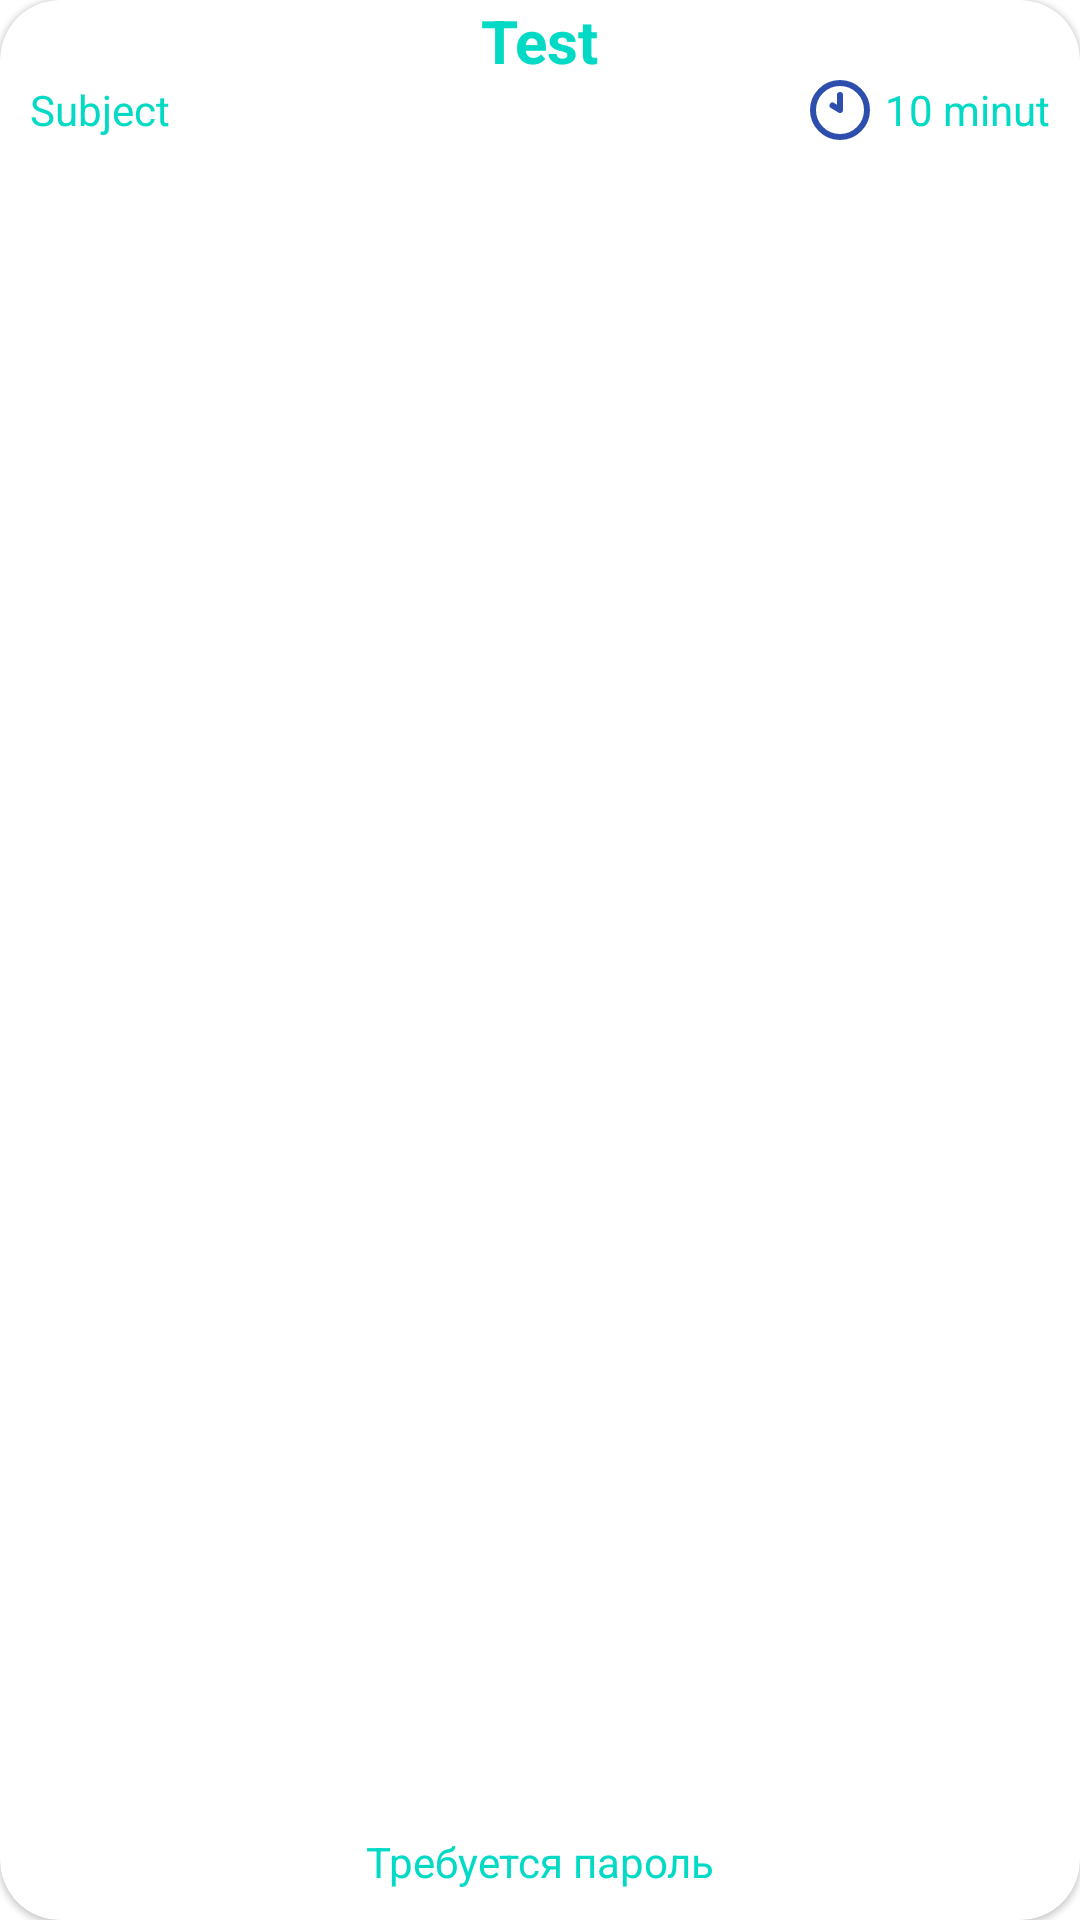

Produce the Android XML layout that renders to this screen, including the resource entries it uses.
<!-- AndroidManifest.xml: fallback theme Theme.MaterialComponents.DayNight.NoActionBar -->
<!-- res/layout/test_item.xml -->
<?xml version="1.0" encoding="utf-8"?>

<com.google.android.material.card.MaterialCardView xmlns:android="http://schemas.android.com/apk/res/android"
    xmlns:app="http://schemas.android.com/apk/res-auto"
    android:layout_width="match_parent"
    android:layout_height="80dp"
    android:layout_gravity="center"
    android:layout_marginHorizontal="20dp"
    android:layout_marginTop="10dp"
    app:cardBackgroundColor="@color/white"
    app:cardCornerRadius="20dp"
    app:strokeWidth="0dp">

    <androidx.constraintlayout.widget.ConstraintLayout
        android:layout_width="match_parent"
        android:layout_height="match_parent">

        <TextView
            android:id="@+id/tvTestName"
            android:layout_width="wrap_content"
            android:layout_height="wrap_content"
            android:text="Test"
            android:textColor="@color/colorAccent"
            android:textSize="20sp"
            android:textStyle="bold"
            app:layout_constraintEnd_toEndOf="parent"
            app:layout_constraintStart_toStartOf="parent"
            app:layout_constraintTop_toTopOf="parent" />

        <TextView
            android:id="@+id/tvTestSubject"
            android:layout_width="wrap_content"
            android:layout_height="wrap_content"
            android:layout_marginStart="10dp"
            android:text="Subject"
            android:textColor="@color/colorAccent"
            app:layout_constraintStart_toStartOf="parent"
            app:layout_constraintTop_toBottomOf="@id/tvTestName" />


        <TextView
            android:id="@+id/tvCompleteTime"
            android:layout_width="wrap_content"
            android:layout_height="wrap_content"
            android:layout_marginEnd="10dp"
            android:text="10 minut"
            android:textColor="@color/colorAccent"
            app:layout_constraintEnd_toEndOf="parent"
            app:layout_constraintTop_toBottomOf="@id/tvTestName" />

        <ImageView
            android:layout_width="wrap_content"
            android:layout_height="wrap_content"
            android:layout_marginEnd="3dp"
            android:src="@drawable/clock_icon"
            app:layout_constraintBottom_toBottomOf="@id/tvCompleteTime"
            app:layout_constraintEnd_toStartOf="@id/tvCompleteTime"
            app:layout_constraintTop_toTopOf="@id/tvCompleteTime" />

        <TextView
            android:id="@+id/tvPasswordRequire"
            android:layout_width="wrap_content"
            android:layout_height="wrap_content"
            android:layout_marginBottom="10dp"
            android:text="Требуется пароль"
            android:textColor="@color/colorAccent"
            app:layout_constraintBottom_toBottomOf="parent"
            app:layout_constraintEnd_toEndOf="parent"
            app:layout_constraintStart_toStartOf="parent" />
    </androidx.constraintlayout.widget.ConstraintLayout>

</com.google.android.material.card.MaterialCardView>
<!-- resources referenced by this layout -->
<resources>
  <!-- drawable clock_icon (drawable) -->
  <?xml version="1.0" encoding="utf-8"?>
  
  <vector xmlns:android="http://schemas.android.com/apk/res/android"
      android:width="24dp"
      android:height="24dp"
      android:viewportWidth="24"
      android:viewportHeight="24">
  
      <path
          android:pathData="M12 7V12L9.5 10.5M21 12C21 16.9706 16.9706 21 12 21C7.02944 21 3 16.9706 3 12C3 7.02944 7.02944 3 12 3C16.9706 3 21 7.02944 21 12Z"
          android:strokeWidth="2"
          android:strokeColor="#2e4ead"
          android:strokeLineCap="round"
          android:strokeLineJoin="round" />
  </vector>
  <!-- not gathered from this repository: default colours our renderer supplied (Android Studio template values) -->
  <color name="white">#FFFFFFFF</color>
  <color name="colorAccent">#FF03DAC5</color>
</resources>
